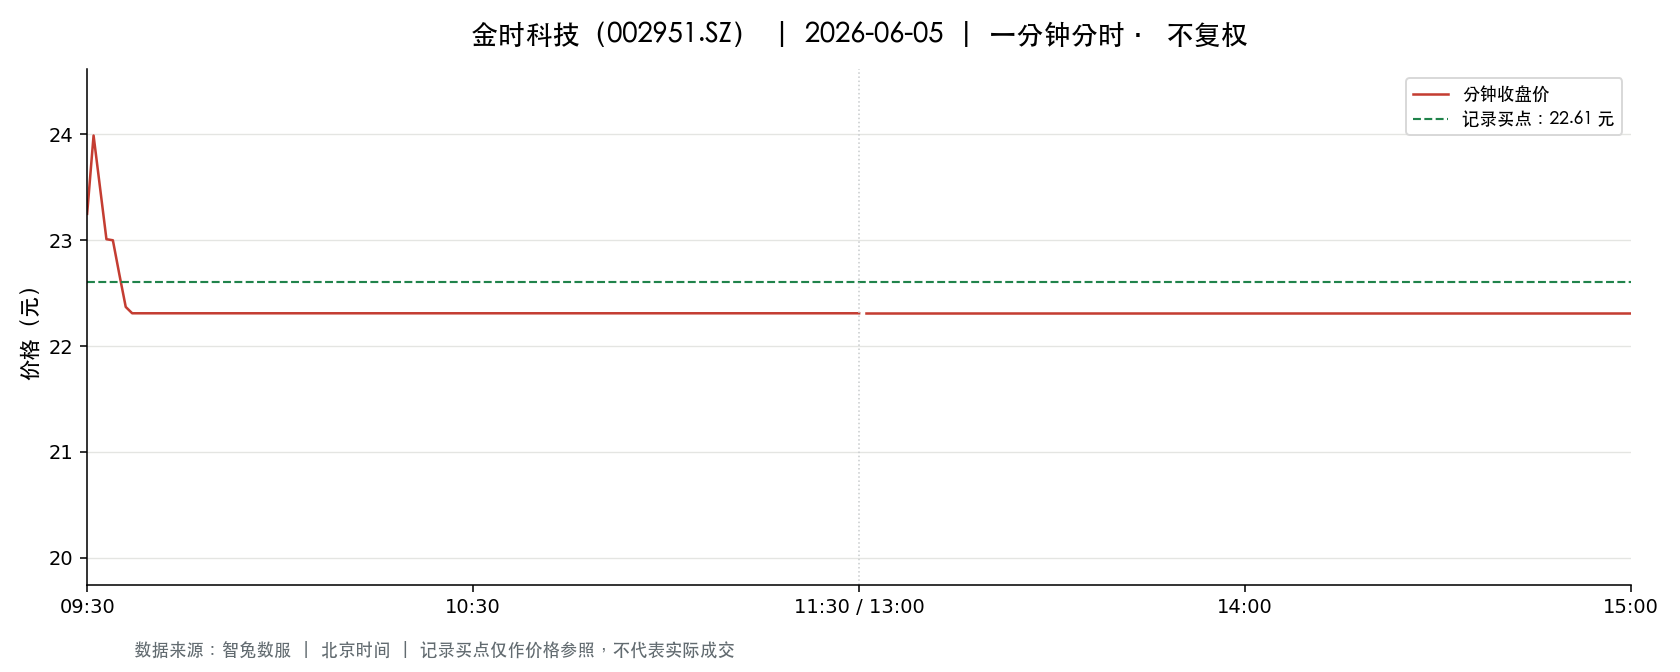

Values plotted in this chart, from the file beside it:
t, o, h, l, c, v, a, pc, sf
2026-06-05 09:30:00, 23.25, 23.25, 23.25, 23.25, 13871, 32250075, 24.79, 0.0
2026-06-05 09:31:00, 23.78, 24.28, 23.58, 23.99, 22970, 54641693, 23.25, 0.0
2026-06-05 09:32:00, 24.03, 24.03, 23.5, 23.5, 14962, 35612428, 23.99, 0.0
2026-06-05 09:33:00, 23.49, 23.49, 23.0, 23.01, 15215, 35403572, 23.5, 0.0
2026-06-05 09:34:00, 23.01, 23.01, 22.61, 23.0, 16709, 38186238, 23.01, 0.0
2026-06-05 09:35:00, 23.0, 23.03, 22.68, 22.68, 7583, 17416493, 23.0, 0.0
2026-06-05 09:36:00, 22.64, 22.64, 22.32, 22.37, 14547, 32613401, 22.68, 0.0
2026-06-05 09:37:00, 22.34, 22.34, 22.31, 22.31, 14764, 32945548, 22.37, 0.0
2026-06-05 09:38:00, 22.31, 22.31, 22.31, 22.31, 4313, 9622303, 22.31, 0.0
2026-06-05 09:39:00, 22.31, 22.31, 22.31, 22.31, 2496, 5568576, 22.31, 0.0
2026-06-05 09:40:00, 22.31, 22.31, 22.31, 22.31, 1733, 3866323, 22.31, 0.0
2026-06-05 09:41:00, 22.31, 22.31, 22.31, 22.31, 907.0, 2023517, 22.31, 0.0
2026-06-05 09:42:00, 22.31, 22.31, 22.31, 22.31, 525.0, 1171275, 22.31, 0.0
2026-06-05 09:43:00, 22.31, 22.31, 22.31, 22.31, 739.0, 1648709, 22.31, 0.0
2026-06-05 09:44:00, 22.31, 22.31, 22.31, 22.31, 433.0, 966023, 22.31, 0.0
2026-06-05 09:45:00, 22.31, 22.31, 22.31, 22.31, 422.0, 941482, 22.31, 0.0
2026-06-05 09:46:00, 22.31, 22.31, 22.31, 22.31, 353.0, 787543, 22.31, 0.0
2026-06-05 09:47:00, 22.31, 22.31, 22.31, 22.31, 427.0, 952637, 22.31, 0.0
2026-06-05 09:48:00, 22.31, 22.31, 22.31, 22.31, 284.0, 633604, 22.31, 0.0
2026-06-05 09:49:00, 22.31, 22.31, 22.31, 22.31, 351.0, 783081, 22.31, 0.0
2026-06-05 09:50:00, 22.31, 22.31, 22.31, 22.31, 256.0, 571136, 22.31, 0.0
2026-06-05 09:51:00, 22.31, 22.31, 22.31, 22.31, 239.0, 533209, 22.31, 0.0
2026-06-05 09:52:00, 22.31, 22.31, 22.31, 22.31, 166.0, 370346, 22.31, 0.0
2026-06-05 09:53:00, 22.31, 22.31, 22.31, 22.31, 118.0, 263258, 22.31, 0.0
2026-06-05 09:54:00, 22.31, 22.31, 22.31, 22.31, 291.0, 649221, 22.31, 0.0
2026-06-05 09:55:00, 22.31, 22.31, 22.31, 22.31, 350.0, 780850, 22.31, 0.0
2026-06-05 09:56:00, 22.31, 22.31, 22.31, 22.31, 398.0, 887938, 22.31, 0.0
2026-06-05 09:57:00, 22.31, 22.31, 22.31, 22.31, 256.0, 571136, 22.31, 0.0
2026-06-05 09:58:00, 22.31, 22.31, 22.31, 22.31, 260.0, 580060, 22.31, 0.0
2026-06-05 09:59:00, 22.31, 22.31, 22.31, 22.31, 248.0, 553288, 22.31, 0.0
2026-06-05 10:00:00, 22.31, 22.31, 22.31, 22.31, 232.0, 517591, 22.31, 0.0
2026-06-05 10:01:00, 22.31, 22.31, 22.31, 22.31, 261.0, 582291, 22.31, 0.0
2026-06-05 10:02:00, 22.31, 22.31, 22.31, 22.31, 76.0, 169556, 22.31, 0.0
2026-06-05 10:03:00, 22.31, 22.31, 22.31, 22.31, 178.0, 397118, 22.31, 0.0
2026-06-05 10:04:00, 22.31, 22.31, 22.31, 22.31, 113.0, 252103, 22.31, 0.0
2026-06-05 10:05:00, 22.31, 22.31, 22.31, 22.31, 242.0, 539902, 22.31, 0.0
2026-06-05 10:06:00, 22.31, 22.31, 22.31, 22.31, 271.0, 604601, 22.31, 0.0
2026-06-05 10:07:00, 22.31, 22.31, 22.31, 22.31, 235.0, 524285, 22.31, 0.0
2026-06-05 10:08:00, 22.31, 22.31, 22.31, 22.31, 127.0, 283337, 22.31, 0.0
2026-06-05 10:09:00, 22.31, 22.31, 22.31, 22.31, 414.0, 923633, 22.31, 0.0
2026-06-05 10:10:00, 22.31, 22.31, 22.31, 22.31, 241.0, 537671, 22.31, 0.0
2026-06-05 10:11:00, 22.31, 22.31, 22.31, 22.31, 149.0, 332419, 22.31, 0.0
2026-06-05 10:12:00, 22.31, 22.31, 22.31, 22.31, 189.0, 421659, 22.31, 0.0
2026-06-05 10:13:00, 22.31, 22.31, 22.31, 22.31, 96.0, 214176, 22.31, 0.0
2026-06-05 10:14:00, 22.31, 22.31, 22.31, 22.31, 128.0, 285568, 22.31, 0.0
2026-06-05 10:15:00, 22.31, 22.31, 22.31, 22.31, 148.0, 330188, 22.31, 0.0
2026-06-05 10:16:00, 22.31, 22.31, 22.31, 22.31, 507.0, 1131117, 22.31, 0.0
2026-06-05 10:17:00, 22.31, 22.31, 22.31, 22.31, 130.0, 290030, 22.31, 0.0
2026-06-05 10:18:00, 22.31, 22.31, 22.31, 22.31, 353.0, 787543, 22.31, 0.0
2026-06-05 10:19:00, 22.31, 22.31, 22.31, 22.31, 112.0, 249872, 22.31, 0.0
2026-06-05 10:20:00, 22.31, 22.31, 22.31, 22.31, 84.0, 187404, 22.31, 0.0
2026-06-05 10:21:00, 22.31, 22.31, 22.31, 22.31, 40.0, 89240, 22.31, 0.0
2026-06-05 10:22:00, 22.31, 22.31, 22.31, 22.31, 194.0, 432814, 22.31, 0.0
2026-06-05 10:23:00, 22.31, 22.31, 22.31, 22.31, 133.0, 296723, 22.31, 0.0
2026-06-05 10:24:00, 22.31, 22.31, 22.31, 22.31, 147.0, 327957, 22.31, 0.0
2026-06-05 10:25:00, 22.31, 22.31, 22.31, 22.31, 186.0, 414966, 22.31, 0.0
2026-06-05 10:26:00, 22.31, 22.31, 22.31, 22.31, 53.0, 118243, 22.31, 0.0
2026-06-05 10:27:00, 22.31, 22.31, 22.31, 22.31, 78.0, 174018, 22.31, 0.0
2026-06-05 10:28:00, 22.31, 22.31, 22.31, 22.31, 46.0, 102626, 22.31, 0.0
2026-06-05 10:29:00, 22.31, 22.31, 22.31, 22.31, 308.0, 687148, 22.31, 0.0
... 181 more rows
